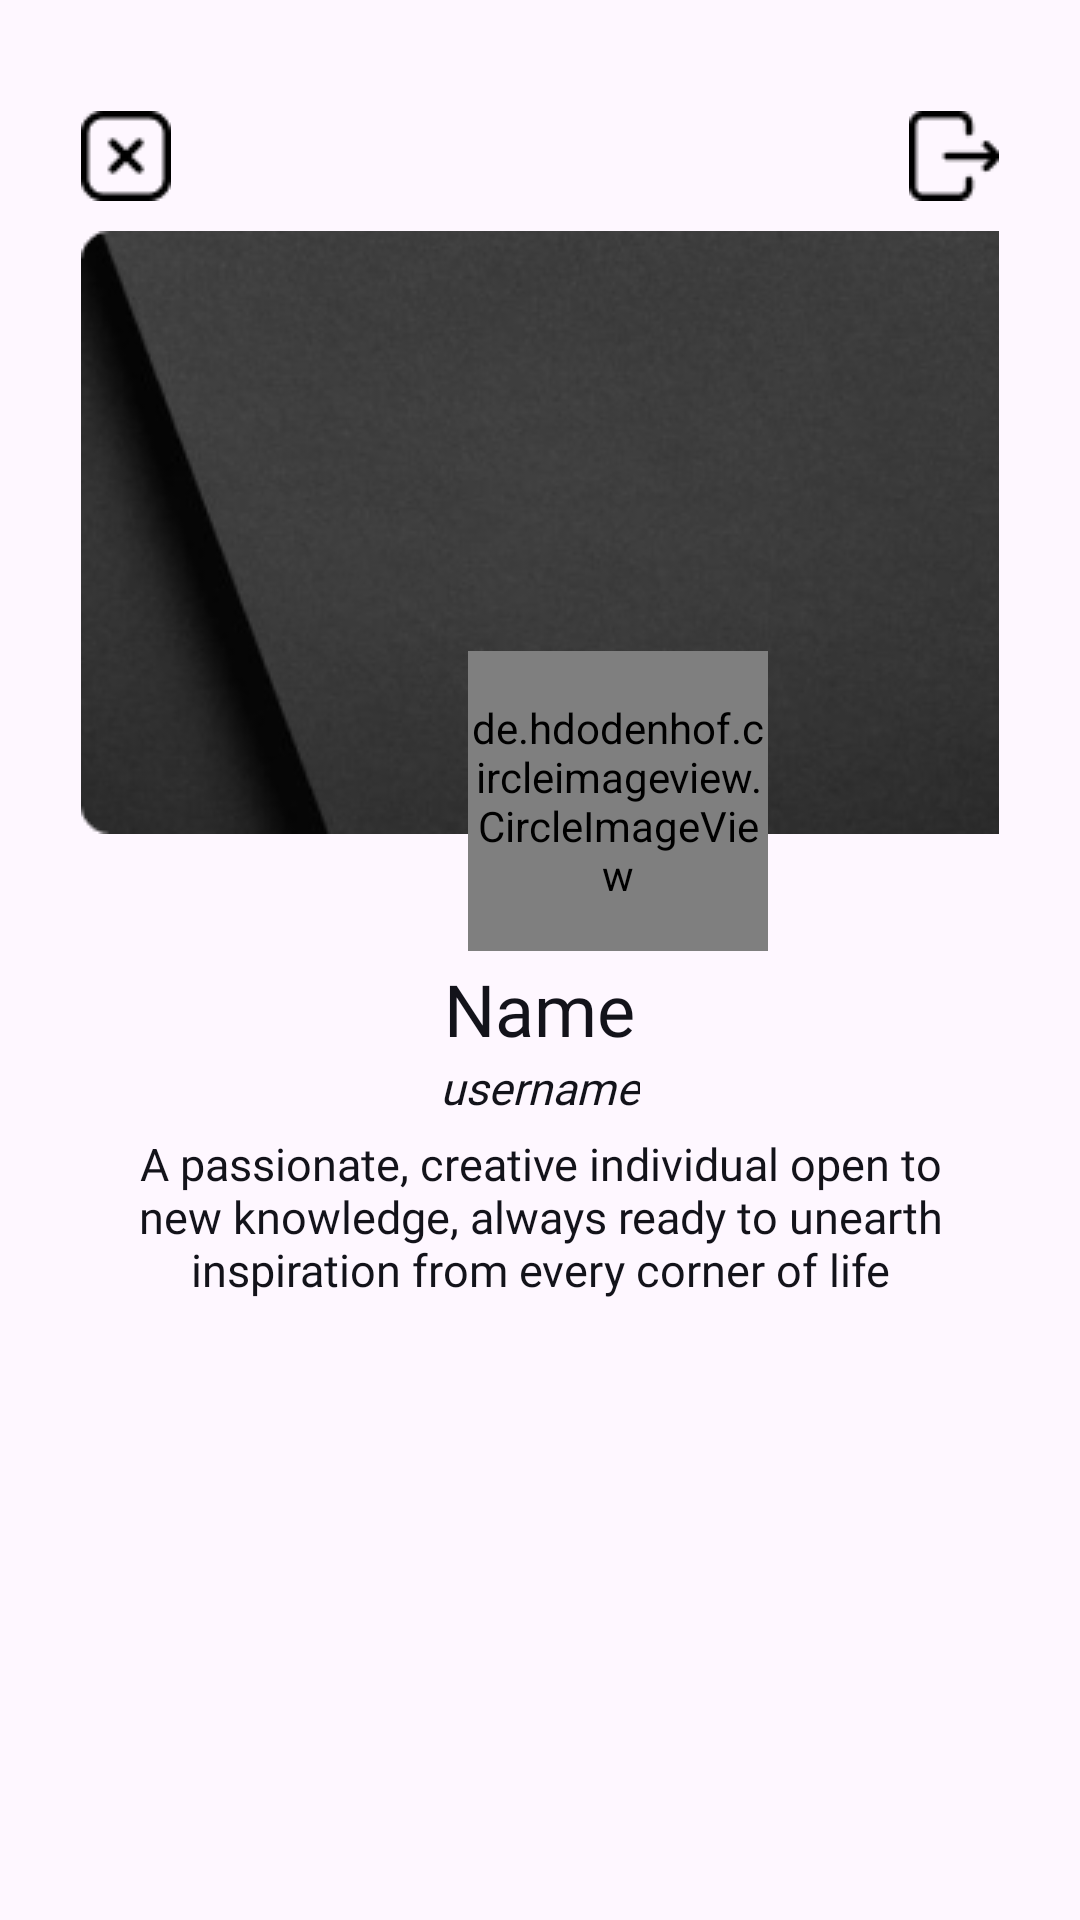

Reconstruct the res/layout file that produces this screen, plus the resources it refers to.
<!-- AndroidManifest.xml: application theme Theme.FinalMobileTest -->
<!-- res/layout/fragment_profile.xml -->
<LinearLayout xmlns:android="http://schemas.android.com/apk/res/android"
    xmlns:app="http://schemas.android.com/apk/res-auto"
    xmlns:tools="http://schemas.android.com/tools"
    android:layout_width="match_parent"
    android:layout_height="match_parent"
    android:padding="27dp"
    android:orientation="vertical"
    tools:context=".Fragment.ProfileFragment">

    <LinearLayout
        android:layout_width="match_parent"
        android:layout_height="wrap_content"
        android:orientation="horizontal"
        android:layout_marginTop="10dp"
        android:layout_marginBottom="10dp">
        <ImageButton
            android:id="@+id/btn_back_profile"
            android:layout_width="wrap_content"
            android:layout_height="wrap_content"
            android:background="@drawable/btn_close"/>
        <View
            android:layout_width="0dp"
            android:layout_height="0dp"
            android:layout_weight="1" />
        <ImageButton
            android:id="@+id/btn_profile_logout"
            android:layout_width="wrap_content"
            android:layout_height="wrap_content"
            android:background="@drawable/btn_logout"/>
    </LinearLayout>

    <RelativeLayout
        android:layout_width="358dp"
        android:layout_height="243dp">

        <ImageView
            android:id="@+id/backgroundImageProfile"
            android:layout_width="358dp"
            android:layout_height="201dp"
            android:scaleType="centerCrop"
            android:src="@drawable/background_image" />

        <de.hdodenhof.circleimageview.CircleImageView
            android:id="@+id/avatarImageProfile"
            android:layout_width="100dp"
            android:layout_height="100dp"
            android:layout_centerHorizontal="true"
            android:layout_marginTop="140dp"
            android:src="@drawable/avatar_image"
            app:civ_border_color="@color/white"
            app:civ_border_width="4dp" />

    </RelativeLayout>

    <LinearLayout
        android:layout_width="match_parent"
        android:layout_height="wrap_content"
        android:orientation="vertical"
        android:gravity="center">

        <TextView
            android:id="@+id/Profile_name"
            android:layout_width="wrap_content"
            android:layout_height="wrap_content"
            android:fontFamily="@font/poppins_semibold"
            android:text="Name"
            android:textColor="@color/black"
            android:textSize="24sp" />

        <TextView
            android:id="@+id/Profile_username"
            android:layout_width="wrap_content"
            android:layout_height="wrap_content"
            android:text="username"
            android:textStyle="italic"
            android:fontFamily="@font/poppins_regular"
            android:textSize="15sp"
            android:textColor="@color/black" />

        <TextView
            android:id="@+id/Profile_desc"
            android:layout_width="280dp"
            android:layout_height="wrap_content"
            android:text="A passionate, creative individual open to new knowledge, always ready to unearth inspiration from every corner of life"
            android:fontFamily="@font/poppins_medium"
            android:textAlignment="center"
            android:textSize="15sp"
            android:layout_marginTop="5dp"
            android:textColor="@color/black"
            android:maxLines="3"/>
    </LinearLayout>

    <androidx.recyclerview.widget.RecyclerView
        android:id="@+id/bookmark_profile"
        android:layout_width="match_parent"
        android:layout_height="0dp"
        android:layout_weight="1"
        android:padding="16dp"
        android:layout_marginBottom="60dp"
        app:layoutManager="androidx.recyclerview.widget.StaggeredGridLayoutManager"
        tools:listitem="@layout/user_item"
        />

</LinearLayout>
<!-- res/layout/user_item.xml (included above) -->
<?xml version="1.0" encoding="utf-8"?>
<LinearLayout xmlns:android="http://schemas.android.com/apk/res/android"
    xmlns:app="http://schemas.android.com/apk/res-auto"
    android:layout_width="match_parent"
    android:layout_height="wrap_content"
    android:orientation="vertical"
    android:padding="8dp">

    <androidx.cardview.widget.CardView
        android:layout_width="match_parent"
        android:layout_height="wrap_content"
        android:background="#13131A"
        app:cardCornerRadius="15dp">

        <LinearLayout
            android:layout_width="match_parent"
            android:layout_height="wrap_content"
            android:orientation="vertical"
            android:background="#13131A"
            android:padding="25dp"
            android:gravity="center">
            <TextView
                android:id="@+id/text1"
                android:layout_width="match_parent"
                android:layout_height="wrap_content"
                android:text="Text"
                android:fontFamily="@font/poppins_regular"
                android:textAlignment="center"
                android:textColor="@color/white"
                android:textSize="17sp"
                android:maxLines="11"
                android:ellipsize="end"
                android:textStyle="italic"
                android:scrollHorizontally="false"
                android:breakStrategy="high_quality"
                android:hyphenationFrequency="full"
                android:layout_marginBottom="10dp"/>
            <TextView
                android:id="@+id/author1"
                android:layout_width="wrap_content"
                android:layout_height="wrap_content"
                android:fontFamily="@font/poppins_regular"
                android:text="Author"
                android:textAlignment="center"
                android:textColor="@color/white"/>


            <TextView
                android:id="@+id/category1"
                android:layout_width="wrap_content"
                android:layout_height="wrap_content"
                android:fontFamily="@font/kalambold"
                android:text="QUOTABLE"
                android:textColor="#D3D6DB"
                android:textSize="20sp"
                android:layout_marginTop="15dp"/>

        </LinearLayout>
    </androidx.cardview.widget.CardView>
</LinearLayout>
<!-- resources referenced by this layout -->
<resources>
  <color name="black">#13131A</color>
  <color name="white">#FFFFFFFF</color>
  <!-- drawable avatar_image: png bitmap (drawable, 5643 bytes) -->
  <!-- drawable background_image: png bitmap (drawable, 42434 bytes) -->
  <!-- drawable btn_close: png bitmap (drawable, 585 bytes) -->
  <!-- drawable btn_logout: png bitmap (drawable, 512 bytes) -->
  <style name="Theme.FinalMobileTest" parent="Base.Theme.FinalMobileTest" />
  <style name="Base.Theme.FinalMobileTest" parent="Theme.Material3.DayNight.NoActionBar">
          
          
      </style>
</resources>
